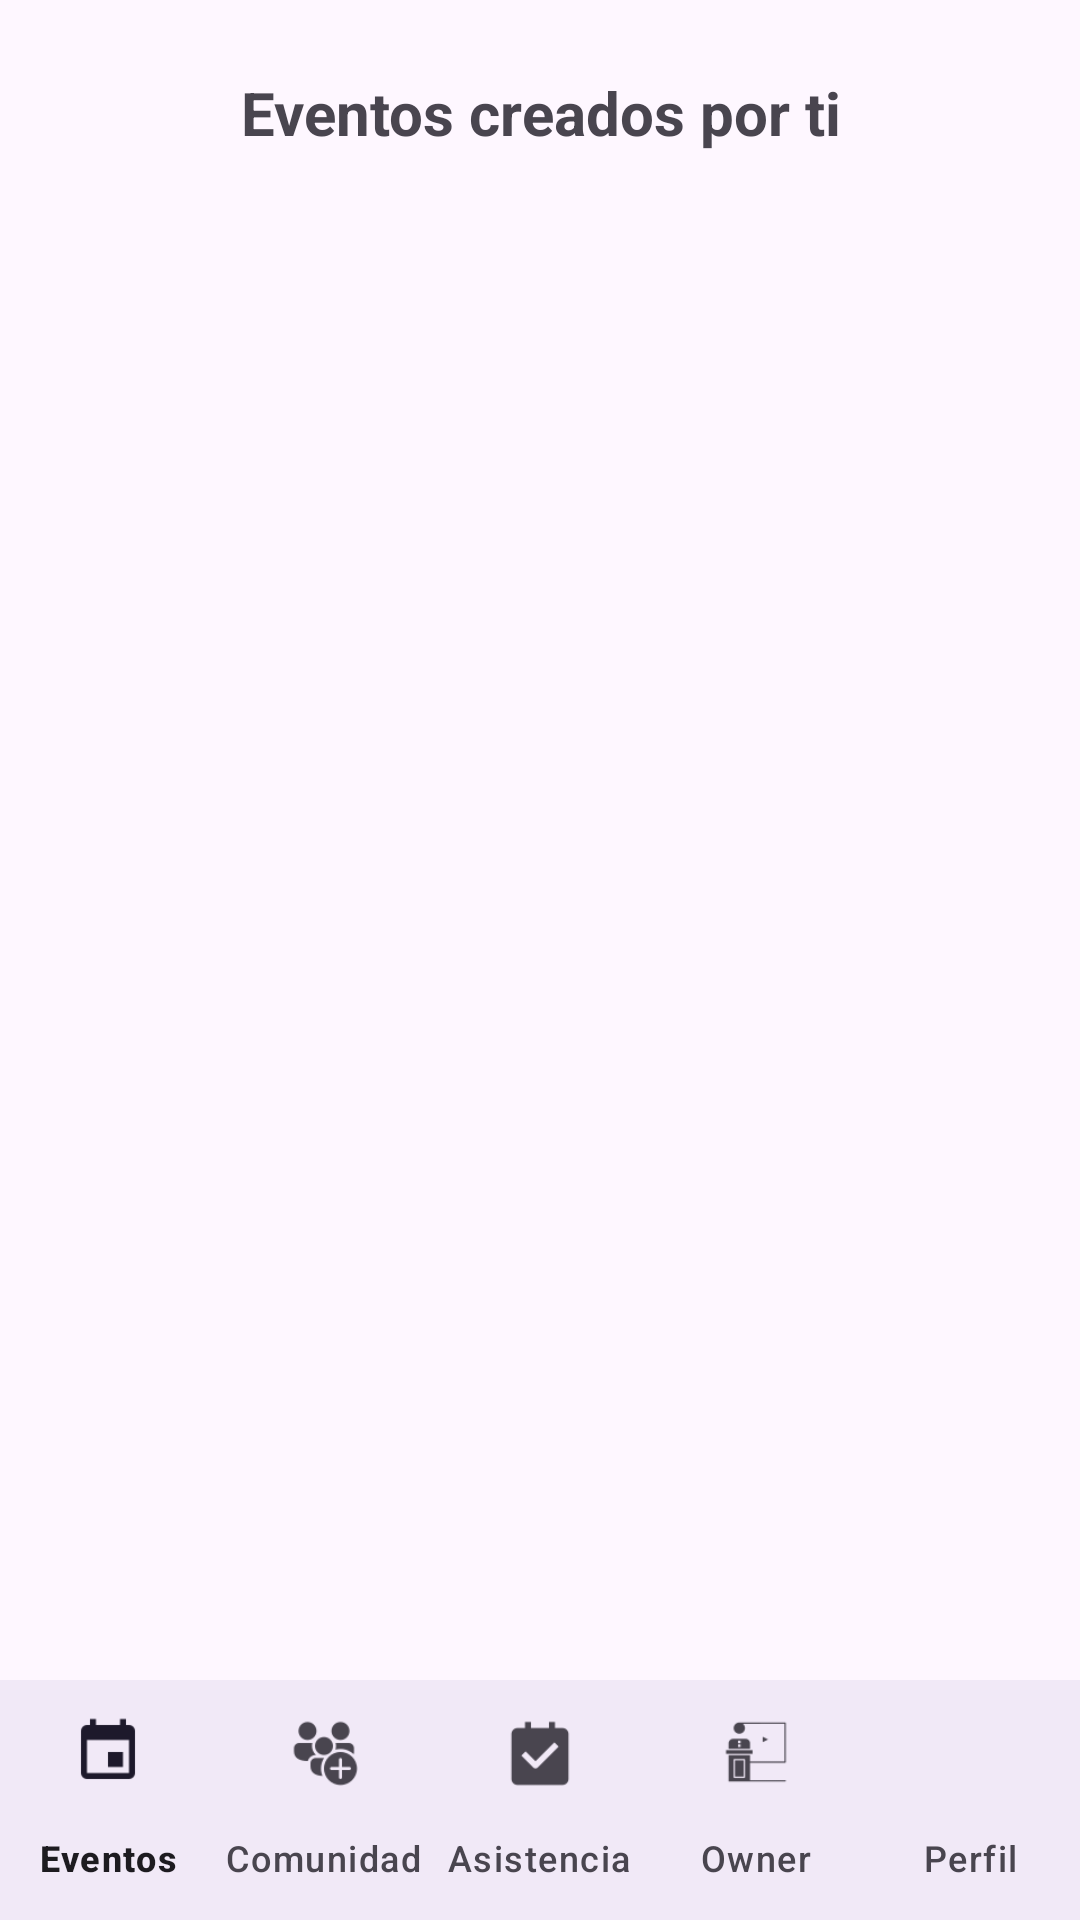

Write the Android layout XML for this screen, with the resource values it uses.
<!-- AndroidManifest.xml: application theme Theme.QuedadasEventos -->
<!-- res/layout/activity_owner.xml -->
<?xml version="1.0" encoding="utf-8"?>
<androidx.coordinatorlayout.widget.CoordinatorLayout xmlns:android="http://schemas.android.com/apk/res/android"
    xmlns:app="http://schemas.android.com/apk/res-auto"
    android:id="@+id/main_eventos_owner"
    android:layout_width="match_parent"
    android:layout_height="match_parent">

    <LinearLayout
        android:layout_width="match_parent"
        android:layout_height="match_parent"
        android:orientation="vertical">

        <TextView
            android:layout_width="match_parent"
            android:layout_height="wrap_content"
            android:text="@string/eventos_creados_por_ti"
            android:textSize="20sp"
            android:textStyle="bold"
            android:layout_marginTop="24dp"
            android:textAlignment="center"
            android:gravity="center"
            app:layout_constraintTop_toTopOf="parent"
            app:layout_constraintStart_toStartOf="parent" />

        
        <androidx.recyclerview.widget.RecyclerView
            android:id="@+id/recyclerViewEventosCreadosPorTi"
            android:layout_width="match_parent"
            android:layout_height="0dp"
            android:layout_weight="1"
            android:clipToPadding="false"
            android:padding="8dp" />

        
        <com.google.android.material.bottomnavigation.BottomNavigationView
            android:id="@+id/bottomNavigationOwner"
            android:layout_width="match_parent"
            android:layout_height="wrap_content"
            app:menu="@menu/bottom_menu"
            app:labelVisibilityMode="labeled"
            android:background="?android:attr/windowBackground" />

    </LinearLayout>

</androidx.coordinatorlayout.widget.CoordinatorLayout>
<!-- resources referenced by this layout -->
<resources>
  <string name="eventos_creados_por_ti">Eventos creados por ti</string>
  <style name="Theme.QuedadasEventos" parent="Base.Theme.QuedadasEventos" />
  <style name="Base.Theme.QuedadasEventos" parent="Theme.Material3.DayNight.NoActionBar">
          
          
      </style>
</resources>
